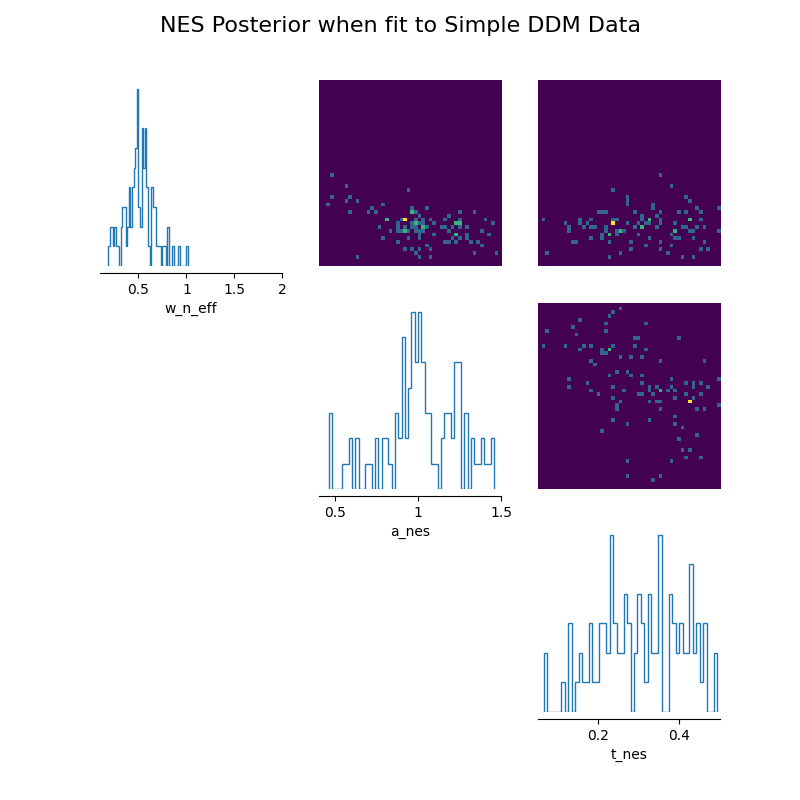

Values plotted in this chart, from the file beside it:
w_n_eff, a_nes, t_nes
0.4832, 1.162, 0.4593
0.5341, 1.011, 0.237
0.491, 1.019, 0.4124
0.4153, 1.292, 0.3013
0.3485, 1.217, 0.2221
0.4443, 0.8208, 0.3849
0.471, 1.001, 0.1254
0.8028, 0.5831, 0.4162
0.3434, 1.318, 0.1483
0.5335, 0.9568, 0.2991
0.5785, 1.154, 0.1833
0.5788, 1.078, 0.3102
0.4836, 1.282, 0.2879
0.4782, 1.181, 0.2555
0.3678, 0.9474, 0.4297
0.4247, 1.009, 0.3742
0.5464, 1.25, 0.1143
0.4601, 1.388, 0.2163
0.1823, 1.077, 0.2291
0.6702, 0.716, 0.4382
0.2743, 0.9159, 0.3543
0.4875, 1.146, 0.1937
0.9198, 0.5716, 0.3762
0.3577, 0.8795, 0.4614
0.2893, 1.072, 0.2784
0.5566, 1.409, 0.1575
0.2262, 1.457, 0.2566
0.5111, 0.9066, 0.342
0.4822, 0.9738, 0.1816
0.5849, 0.8023, 0.3222
0.4264, 1.232, 0.2076
0.3257, 1.386, 0.3117
0.3343, 1.357, 0.131
0.5739, 1.245, 0.06558
0.4977, 0.7592, 0.4042
0.6533, 0.993, 0.353
0.813, 0.4735, 0.271
0.5871, 0.8881, 0.2406
0.634, 1.252, 0.288
0.3578, 1.179, 0.2792
0.4343, 1.233, 0.2283
0.4621, 0.9797, 0.2653
0.6588, 0.9673, 0.4101
0.2554, 0.9647, 0.45
0.3166, 1.046, 0.3807
0.7165, 0.787, 0.2705
0.5392, 0.9811, 0.3871
0.8662, 0.9485, 0.2311
1.017, 0.4765, 0.3559
0.5874, 0.9236, 0.3281
0.6735, 1.058, 0.4926
0.4868, 1.254, 0.1632
0.4678, 0.9024, 0.493
0.5817, 0.9763, 0.3504
0.4598, 1.035, 0.4305
0.67, 0.5896, 0.4509
0.7783, 0.6208, 0.4257
0.5129, 0.8634, 0.4448
0.4398, 1.085, 0.246
0.4334, 1.43, 0.2247
... 40 more rows
